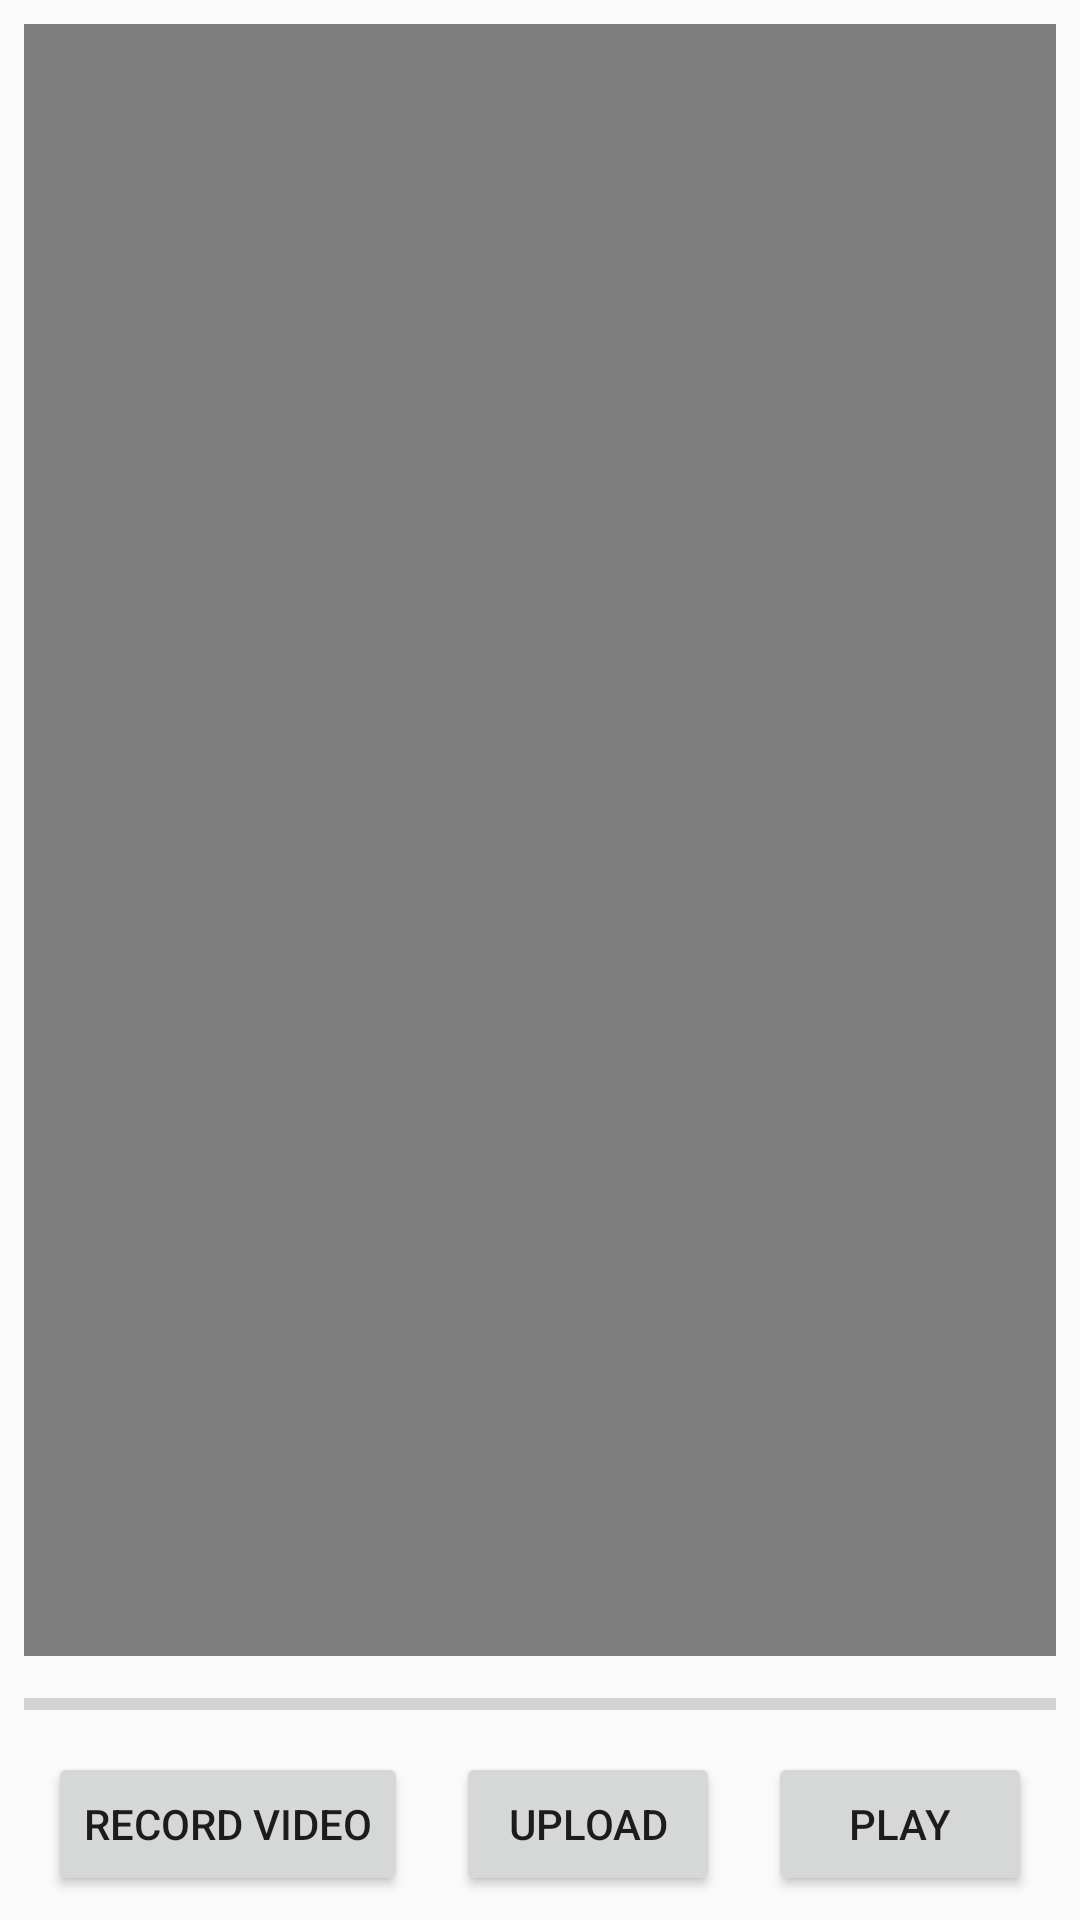

Here is an Android app screen rendered from its layout file. Give the layout XML and the strings, colors and styles it references.
<!-- AndroidManifest.xml: activity theme Theme.AppCompat.Light.NoActionBar -->
<!-- res/layout/activity_main3.xml -->
<?xml version="1.0" encoding="utf-8"?>
<android.support.constraint.ConstraintLayout xmlns:android="http://schemas.android.com/apk/res/android"
    xmlns:app="http://schemas.android.com/apk/res-auto"
    xmlns:tools="http://schemas.android.com/tools"
    android:layout_width="match_parent"
    android:layout_height="match_parent"
    tools:context=".Main3Activity"
    tools:layout_editor_absoluteX="81dp"
    tools:layout_editor_absoluteY="0dp">

    <Button
        android:id="@+id/record"
        android:layout_width="wrap_content"
        android:layout_height="wrap_content"
        android:layout_marginBottom="8dp"
        android:onClick="record"
        android:text="record video"
        app:layout_constraintBottom_toBottomOf="parent"
        app:layout_constraintLeft_toLeftOf="parent"
        app:layout_constraintRight_toLeftOf="@+id/upload" />

    <Button
        android:id="@+id/upload"
        android:layout_width="wrap_content"
        android:layout_height="wrap_content"
        android:layout_marginBottom="8dp"
        android:onClick="upload"
        android:text="upload"
        app:layout_constraintBottom_toBottomOf="parent"
        app:layout_constraintLeft_toRightOf="@+id/record"
        app:layout_constraintRight_toLeftOf="@+id/download" />

    <Button
        android:id="@+id/download"
        android:layout_width="wrap_content"
        android:layout_height="wrap_content"
        android:layout_marginBottom="8dp"
        android:onClick="download"
        android:text="play"
        app:layout_constraintBottom_toBottomOf="parent"
        app:layout_constraintLeft_toRightOf="@+id/upload"
        app:layout_constraintRight_toRightOf="parent" />

    <ProgressBar
        android:id="@+id/probar"
        style="?android:attr/progressBarStyleHorizontal"
        android:layout_width="0dp"
        android:layout_height="16dp"
        android:layout_marginBottom="8dp"
        android:layout_marginLeft="8dp"
        android:layout_marginRight="8dp"
        android:max="100"
        app:layout_constraintBottom_toTopOf="@+id/upload"
        app:layout_constraintLeft_toLeftOf="parent"
        app:layout_constraintRight_toRightOf="parent" />

    <VideoView
            android:id="@+id/videoView"
            android:layout_width="0dp"
            android:layout_height="0dp"
        android:layout_marginBottom="8dp"
        android:layout_marginTop="8dp"
        android:layout_marginLeft="8dp"
        android:layout_marginRight="8dp"
        app:layout_constraintBottom_toTopOf="@+id/probar"
        app:layout_constraintLeft_toLeftOf="parent"
        app:layout_constraintRight_toRightOf="parent"
        app:layout_constraintTop_toTopOf="parent"/>


</android.support.constraint.ConstraintLayout>
<!-- resources referenced by this layout -->
<resources>

</resources>
